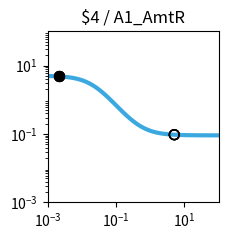

Reproduce this figure in Python. (Note: this script raises an exception after producing the figure.)
import matplotlib.pyplot as plt
import matplotlib.ticker as ticker
import numpy as np

fig, ax = plt.subplots(figsize=(2.5,2.5))

plt.xlim(1.000000e-03, 1.000000e+02)
plt.ylim(1.000000e-03, 1.000000e+02)

x = np.array([1.000000e-03,1.122018e-03,1.258925e-03,1.412538e-03,1.584893e-03,1.778279e-03,1.995262e-03,2.238721e-03,2.511886e-03,2.818383e-03,3.162278e-03,3.548134e-03,3.981072e-03,4.466836e-03,5.011872e-03,5.623413e-03,6.309573e-03,7.079458e-03,7.943282e-03,8.912509e-03,1.000000e-02,1.122018e-02,1.258925e-02,1.412538e-02,1.584893e-02,1.778279e-02,1.995262e-02,2.238721e-02,2.511886e-02,2.818383e-02,3.162278e-02,3.548134e-02,3.981072e-02,4.466836e-02,5.011872e-02,5.623413e-02,6.309573e-02,7.079458e-02,7.943282e-02,8.912509e-02,1.000000e-01,1.122018e-01,1.258925e-01,1.412538e-01,1.584893e-01,1.778279e-01,1.995262e-01,2.238721e-01,2.511886e-01,2.818383e-01,3.162278e-01,3.548134e-01,3.981072e-01,4.466836e-01,5.011872e-01,5.623413e-01,6.309573e-01,7.079458e-01,7.943282e-01,8.912509e-01,1.000000e+00,1.122018e+00,1.258925e+00,1.412538e+00,1.584893e+00,1.778279e+00,1.995262e+00,2.238721e+00,2.511886e+00,2.818383e+00,3.162278e+00,3.548134e+00,3.981072e+00,4.466836e+00,5.011872e+00,5.623413e+00,6.309573e+00,7.079458e+00,7.943282e+00,8.912509e+00,1.000000e+01,1.122018e+01,1.258925e+01,1.412538e+01,1.584893e+01,1.778279e+01,1.995262e+01,2.238721e+01,2.511886e+01,2.818383e+01,3.162278e+01,3.548134e+01,3.981072e+01,4.466836e+01,5.011872e+01,5.623413e+01,6.309573e+01,7.079458e+01,7.943282e+01,8.912509e+01,1.000000e+02,])
y = np.array([4.950744e+00,4.937165e+00,4.921475e+00,4.903362e+00,4.882475e+00,4.858420e+00,4.830758e+00,4.799000e+00,4.762613e+00,4.721013e+00,4.673573e+00,4.619631e+00,4.558498e+00,4.489471e+00,4.411861e+00,4.325011e+00,4.228334e+00,4.121352e+00,4.003734e+00,3.875348e+00,3.736297e+00,3.586967e+00,3.428047e+00,3.260549e+00,3.085801e+00,2.905414e+00,2.721238e+00,2.535288e+00,2.349657e+00,2.166423e+00,1.987560e+00,1.814851e+00,1.649827e+00,1.493722e+00,1.347449e+00,1.211603e+00,1.086481e+00,9.721111e-01,8.682949e-01,7.746531e-01,6.906692e-01,6.157319e-01,5.491718e-01,4.902918e-01,4.383927e-01,3.927915e-01,3.528354e-01,3.179107e-01,2.874491e-01,2.609295e-01,2.378791e-01,2.178724e-01,2.005286e-01,1.855093e-01,1.725148e-01,1.612811e-01,1.515762e-01,1.431971e-01,1.359664e-01,1.297294e-01,1.243516e-01,1.197161e-01,1.157217e-01,1.122805e-01,1.093165e-01,1.067641e-01,1.045663e-01,1.026742e-01,1.010455e-01,9.964361e-02,9.843706e-02,9.739872e-02,9.650518e-02,9.573630e-02,9.507471e-02,9.450548e-02,9.401571e-02,9.359434e-02,9.323182e-02,9.291993e-02,9.265162e-02,9.242079e-02,9.222222e-02,9.205139e-02,9.190443e-02,9.177801e-02,9.166926e-02,9.157571e-02,9.149524e-02,9.142601e-02,9.136646e-02,9.131523e-02,9.127116e-02,9.123326e-02,9.120065e-02,9.117260e-02,9.114847e-02,9.112772e-02,9.110986e-02,9.109450e-02,9.108129e-02,])
c = "#3ba9e0"

hi_x = np.array([2.200000e-03,2.200000e-03,2.200000e-03,2.200000e-03,])
hi_y = np.array([4.804097e+00,4.804097e+00,4.804097e+00,4.804097e+00,])
lo_x = np.array([5.054300e+00,5.054300e+00,5.054300e+00,5.054300e+00,])
lo_y = np.array([9.503007e-02,9.503007e-02,9.503007e-02,9.503007e-02,])

plt.loglog(x,y,lw=3,color=c)
plt.scatter(hi_x,hi_y,marker='o',s=50,color='black',zorder=10)
plt.scatter(lo_x,lo_y,marker='o',s=50,edgecolors='black',color='none',zorder=10)

plt.title("$4 / A1_AmtR")

ax.xaxis.set_major_locator(ticker.LogLocator(numticks=3))
ax.yaxis.set_major_locator(ticker.LogLocator(numticks=3))

ax.set_aspect('equal')
plt.tight_layout()

plt.savefig("/content/output/0xAB/response_plot_$4_A1_AmtR.png", bbox_inches='tight')
